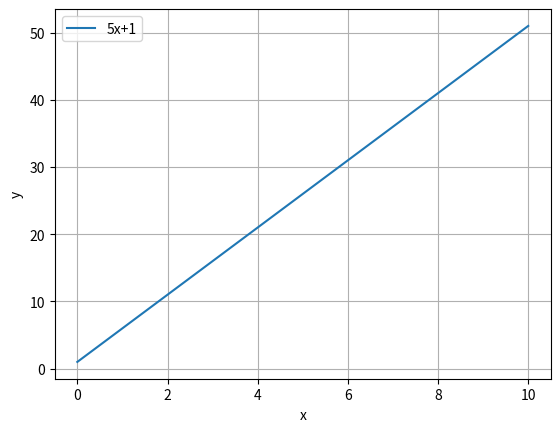
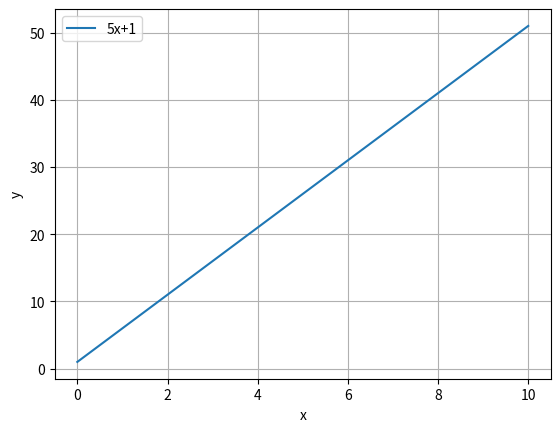
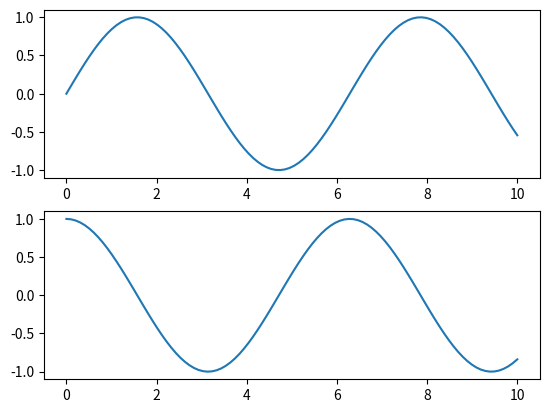
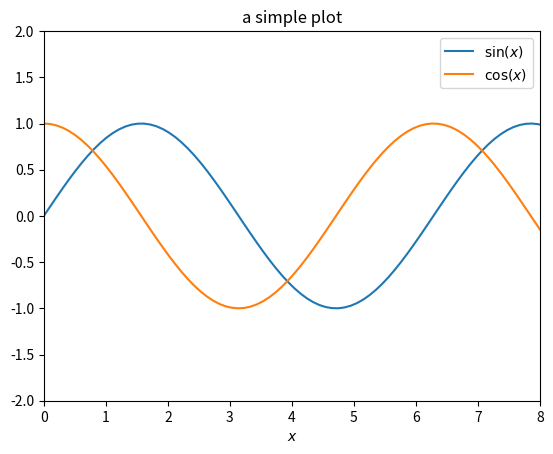
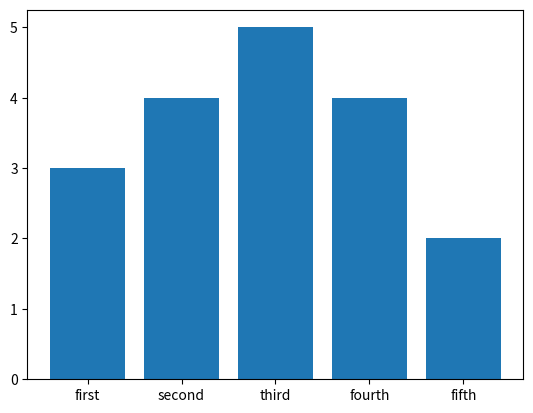
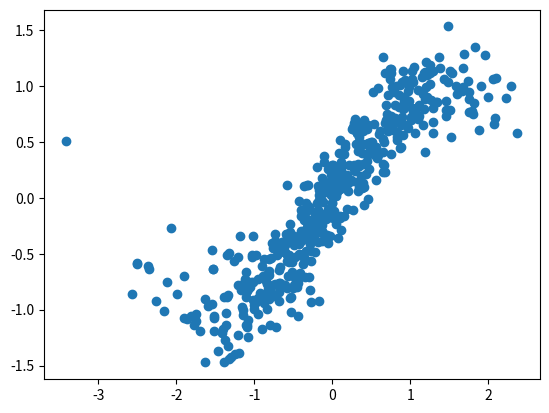
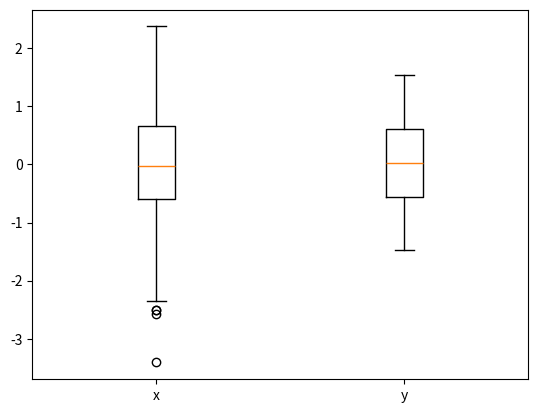
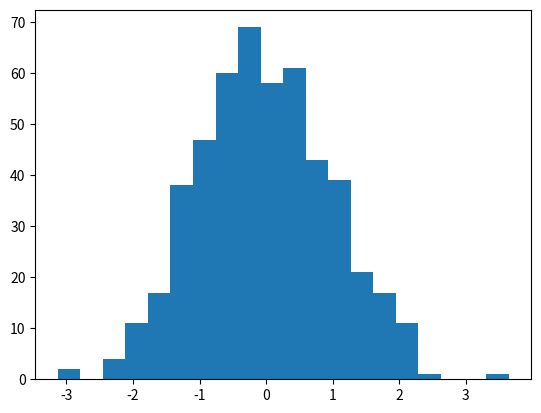
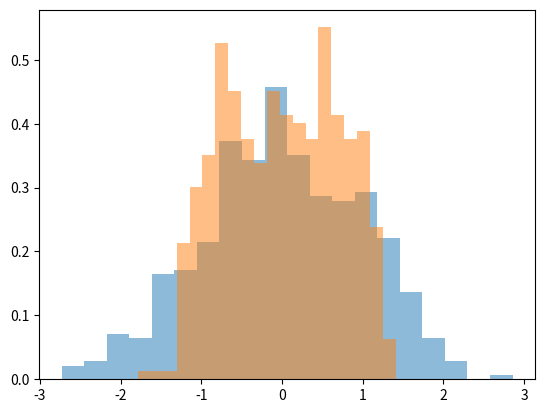
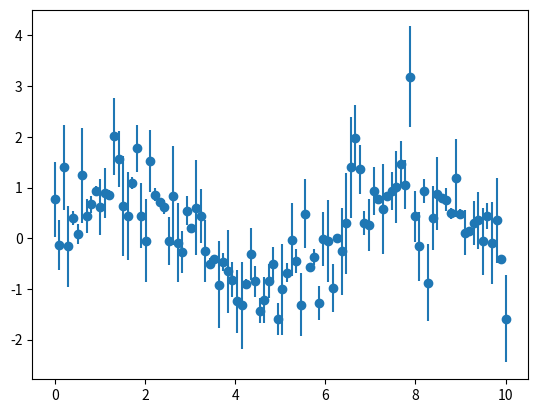
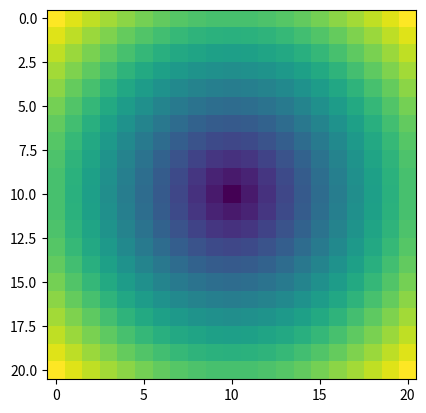
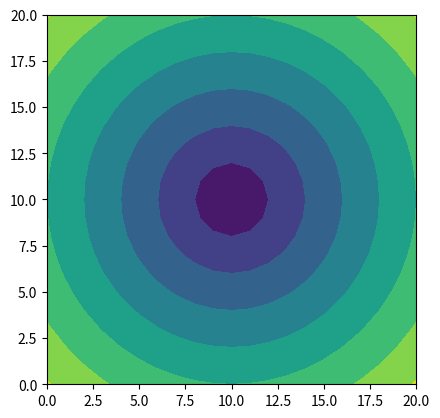

Write the Python code that produced these figures, in order.
import numpy as np
import pandas as pd
import matplotlib.pyplot as plt  # import matplotlib (interface)

# MATLAB-like interface
plt.figure()
x = np.linspace(0, 10, 100)
plt.plot(x, 5*x + 1, label="5x+1")
plt.xlabel("x")
plt.ylabel("y")
plt.grid()
plt.legend()
plt.show()

# Object-oriented interface
fig = plt.figure()
ax = plt.axes()
ax.plot(x, 5*x + 1, label="5x+1")
ax.set(xlabel="x", ylabel="y")
ax.grid()
ax.legend()
plt.show()

# Multiple plots
fig, ax = plt.subplots(2)  # this creates two Axes objects, one for each subplot

ax[0].plot(x, np.sin(x))
ax[1].plot(x, np.cos(x))

plt.show()

# Line plot
fig = plt.figure()
ax = plt.axes()

x = np.linspace(0, 10, 100)
ax.plot(x, np.sin(x), label=r"$\sin(x)$")  # check ax.plot?
ax.plot(x, np.cos(x), label=r"$\cos(x)$")
ax.set(xlim=(0, 8), ylim=(-2, 2), xlabel=r"$x$", title="a simple plot")
ax.legend()

plt.show()

# Bar plots
fig = plt.figure()
ax = plt.axes()

x = [3, 4, 5, 4, 2]
ax.bar(["first", "second", "third", "fourth", "fifth"], x)

plt.show()

# Scatter plot
fig = plt.figure()
ax = plt.axes()

x = np.random.randn(500)
y = np.sin(x) + 0.25 * np.random.randn(*x.shape)
ax.scatter(x, y)

plt.show()

# Boxplot
fig = plt.figure()
ax = plt.axes()

ax.boxplot([x, y], labels=["x", "y"])

plt.show()

# Histograms
fig = plt.figure()
ax = plt.axes()

x = np.random.randn(500)
ax.hist(x, bins=20)

plt.show()

fig = plt.figure()
ax = plt.axes()

x = np.random.randn(500)
y = np.sin(x) + 0.25 * np.random.randn(*x.shape)

kwargs = dict(bins=20, alpha=0.5, density=True)

ax.hist(x, **kwargs)
ax.hist(y, **kwargs)

plt.show()

# Error bars
fig = plt.figure()
ax = plt.axes()

x = np.linspace(0, 10, 100)
dy = np.random.rand(100)
y = np.sin(x) + dy * np.random.randn(*x.shape)
ax.errorbar(x, y, yerr=dy, fmt="o")

plt.show()

# see also: fill_between

# Arrays as images
fig = plt.figure()
ax = plt.axes()

x = np.linspace(-5, 5, 21)
y = np.linspace(-5, 5, 21)
# full coordinate arrays
xx, yy = np.meshgrid(x, y)
zz = np.sqrt(xx**2 + yy**2)

ax.imshow(zz)

plt.show()

# Contours
fig = plt.figure()
ax = plt.axes()

ax.contourf(zz)
ax.set(aspect="equal")

plt.show()

# Save figure
fig.savefig("myplot.pdf")

